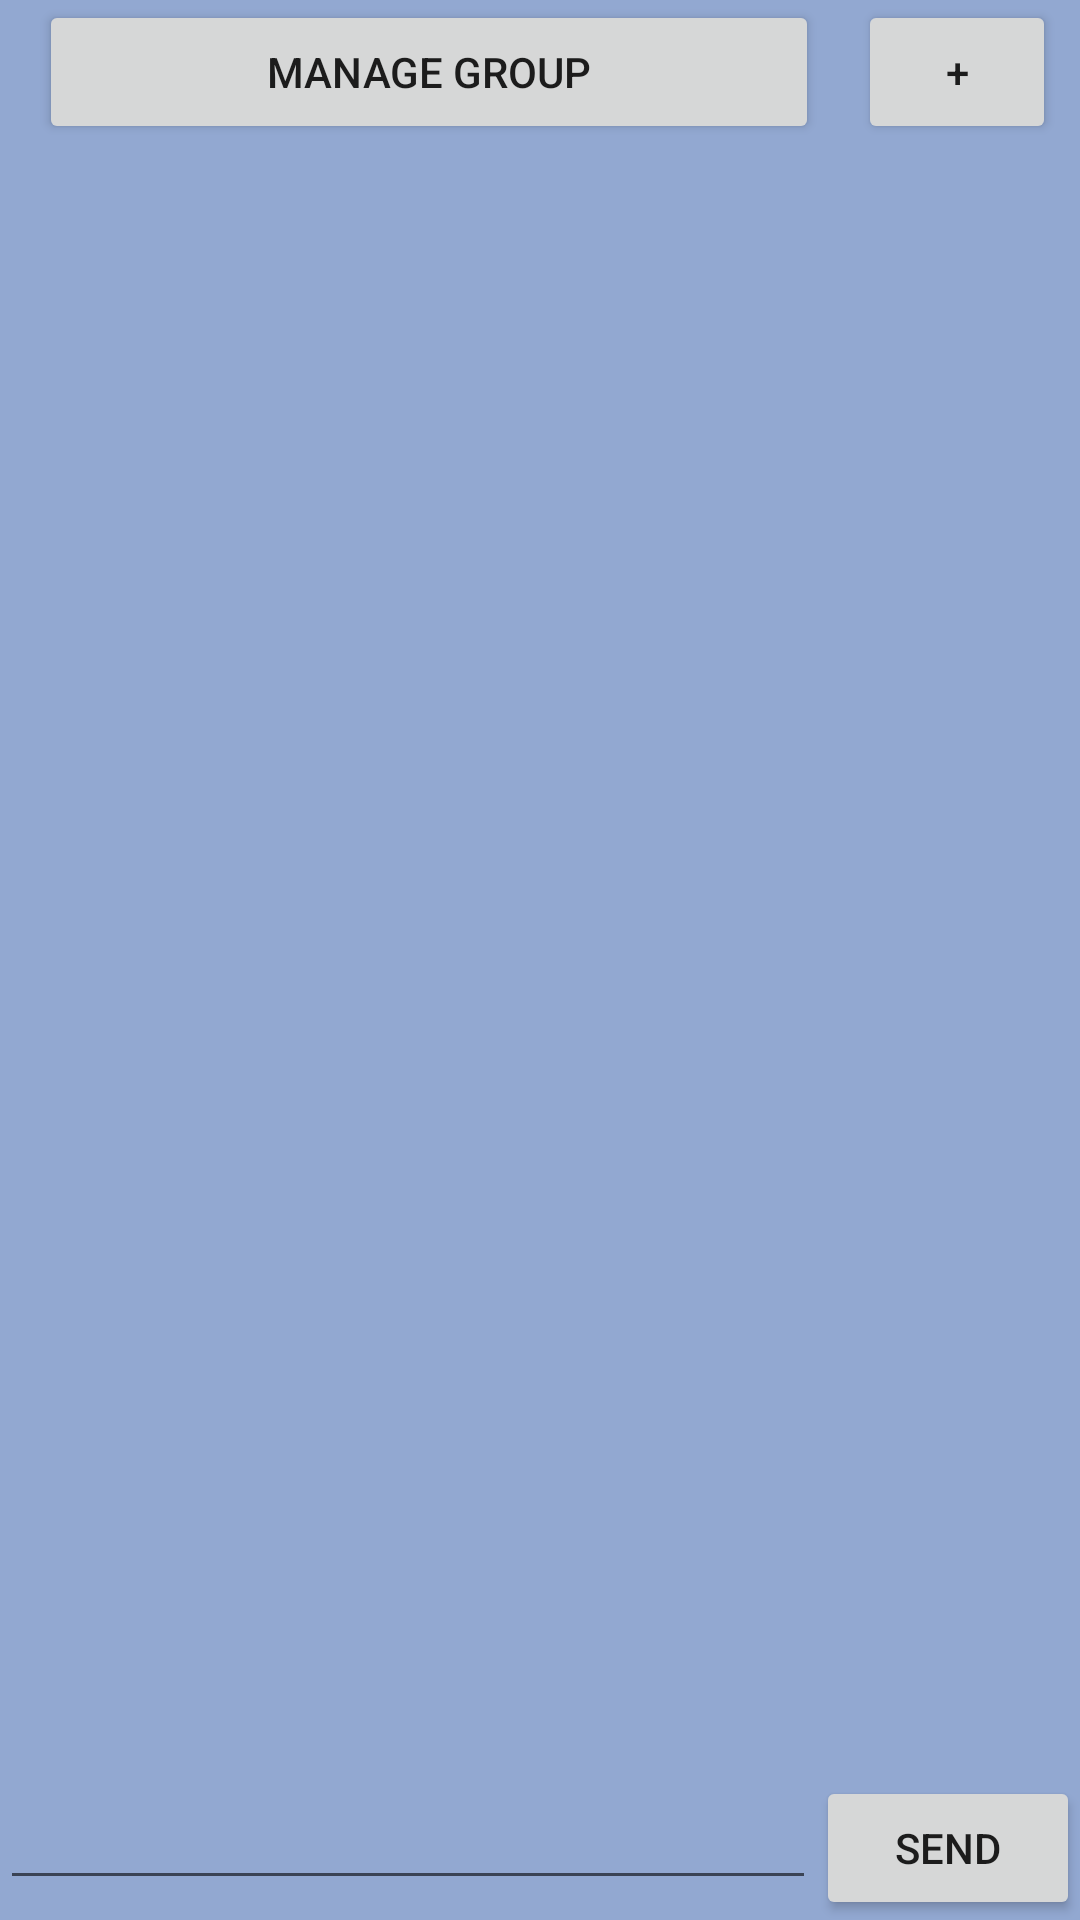

The Android layout XML behind this screen, and the referenced resources:
<!-- AndroidManifest.xml: application theme splashScreenTheme -->
<!-- res/layout/chat_room.xml -->
<?xml version="1.0" encoding="utf-8"?>
<RelativeLayout xmlns:android="http://schemas.android.com/apk/res/android"
    android:layout_width="match_parent"
    android:layout_height="match_parent"
    android:background="#92A8D1">

    <Button
        android:id="@+id/btn_manage"
        android:layout_width="311dp"
        android:layout_height="wrap_content"
        android:layout_alignParentStart="true"
        android:layout_alignParentRight="true"
        android:layout_marginStart="13dp"
        android:layout_marginEnd="13dp"
        android:layout_marginRight="86dp"
        android:layout_toStartOf="@+id/add_group"
        android:text="Manage Group" />

    <Button
        android:id="@+id/btn_send"
        android:layout_width="wrap_content"
        android:layout_height="wrap_content"
        android:layout_alignParentEnd="true"
        android:layout_alignParentRight="true"
        android:layout_alignParentBottom="true"
        android:text="Send" />

    <EditText
        android:id="@+id/msg_input"
        android:layout_width="wrap_content"
        android:layout_height="wrap_content"
        android:layout_alignTop="@+id/btn_send"
        android:layout_alignParentStart="true"
        android:layout_alignParentLeft="true"
        android:layout_toStartOf="@+id/btn_send"
        android:layout_toLeftOf="@+id/btn_send" />

    <ScrollView
        android:id="@+id/scrollViewChatRoom"
        android:layout_width="match_parent"
        android:layout_height="633dp"
        android:layout_above="@+id/btn_send"
        android:layout_alignEnd="@+id/btn_send"
        android:layout_alignRight="@+id/btn_send"
        android:layout_alignParentStart="true"
        android:layout_alignParentLeft="true"
        android:layout_alignParentTop="true"
        android:layout_marginStart="0dp"
        android:layout_marginLeft="0dp"
        android:layout_marginTop="50dp">

        <LinearLayout
            android:id="@+id/linearLayoutChat"
            android:layout_width="match_parent"
            android:layout_height="wrap_content"
            android:orientation="vertical">

        </LinearLayout>


    </ScrollView>

    <Button
        android:id="@+id/add_group"
        android:layout_width="66dp"
        android:layout_height="wrap_content"
        android:layout_alignParentEnd="true"
        android:layout_marginEnd="8dp"
        android:text="+" />
</RelativeLayout>
<!-- resources referenced by this layout -->
<resources>
  <style name="splashScreenTheme" parent="Theme.MaterialComponents.Light.NoActionBar">
          <item name="android:windowBackground">@drawable/splash_image</item>
          <item name="android:statusBarColor">@color/green</item>
      </style>
  <!-- drawable splash_image (drawable) -->
  <?xml version="1.0" encoding="utf-8"?>
  <layer-list xmlns:android="http://schemas.android.com/apk/res/android">
  
          <item android:drawable="@color/green" />
  
          <item android:drawable="@drawable/ic_logo" android:gravity="center" />
  </layer-list>
  <color name="green">#00CD66</color>
  <!-- drawable ic_logo: vector/xml drawable (drawable, 3046 chars, omitted) -->
</resources>
